Photos from the image-classification dataset "dataset_split.1" in the GitHub repository thinamawijesekara09/Audiogram-app. Its 6 classes are: mild, moderate, moderately severe, normal, profound, severe.

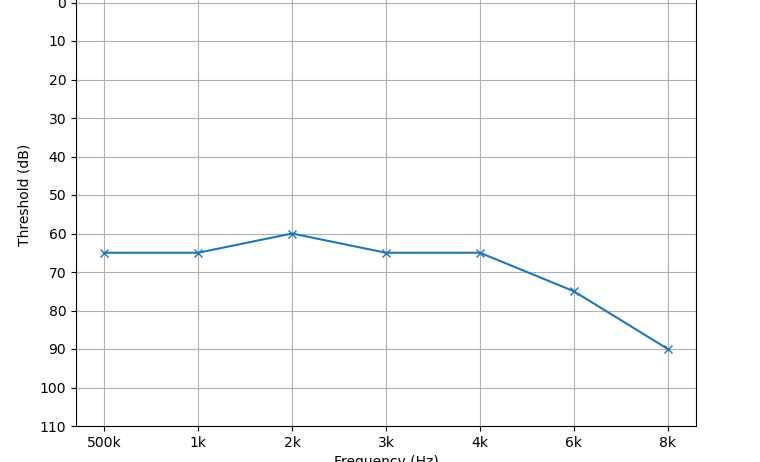
Label: moderately severe

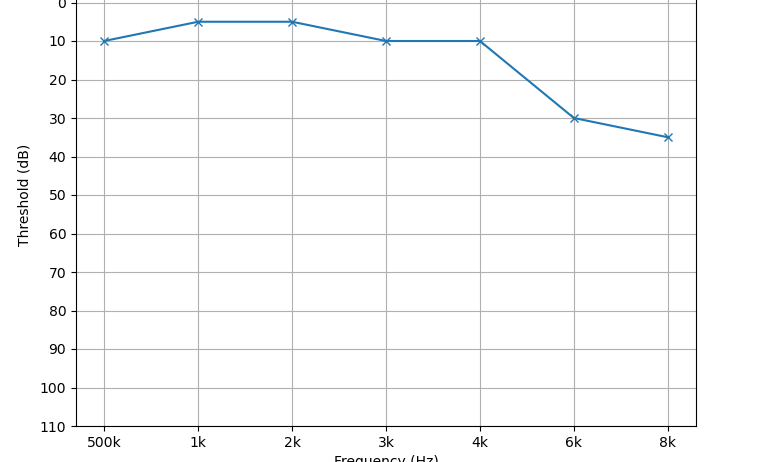
Label: normal

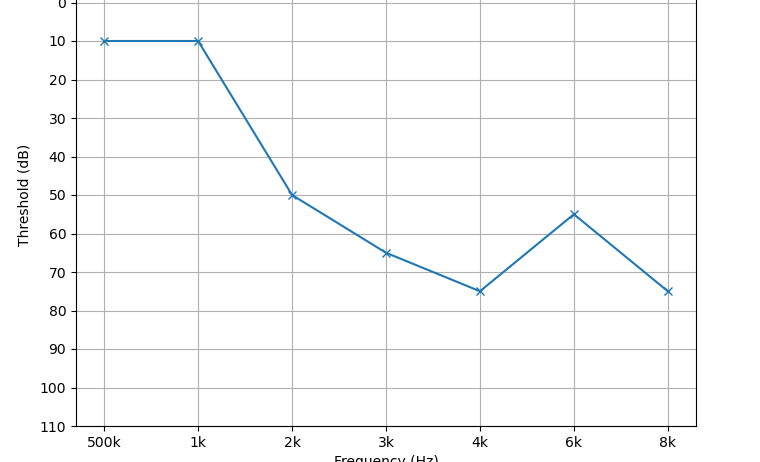
Label: moderate

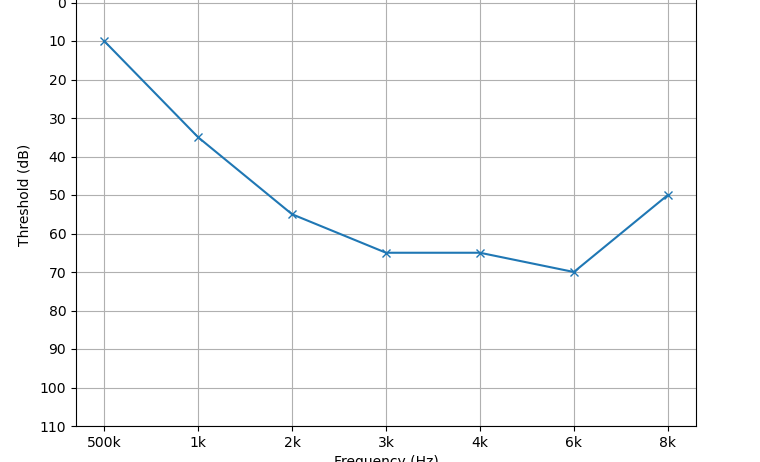
Label: moderate

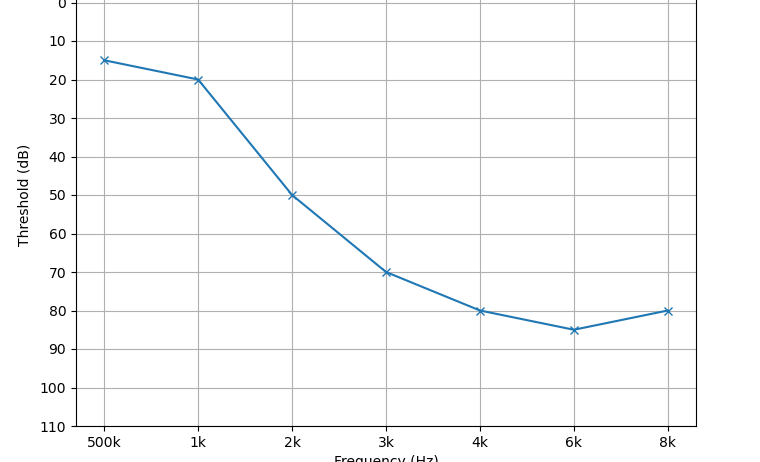
Label: moderately severe

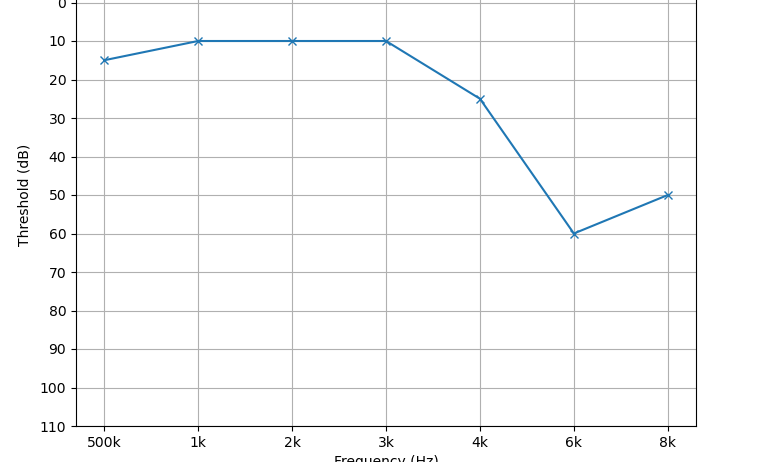
Label: mild
